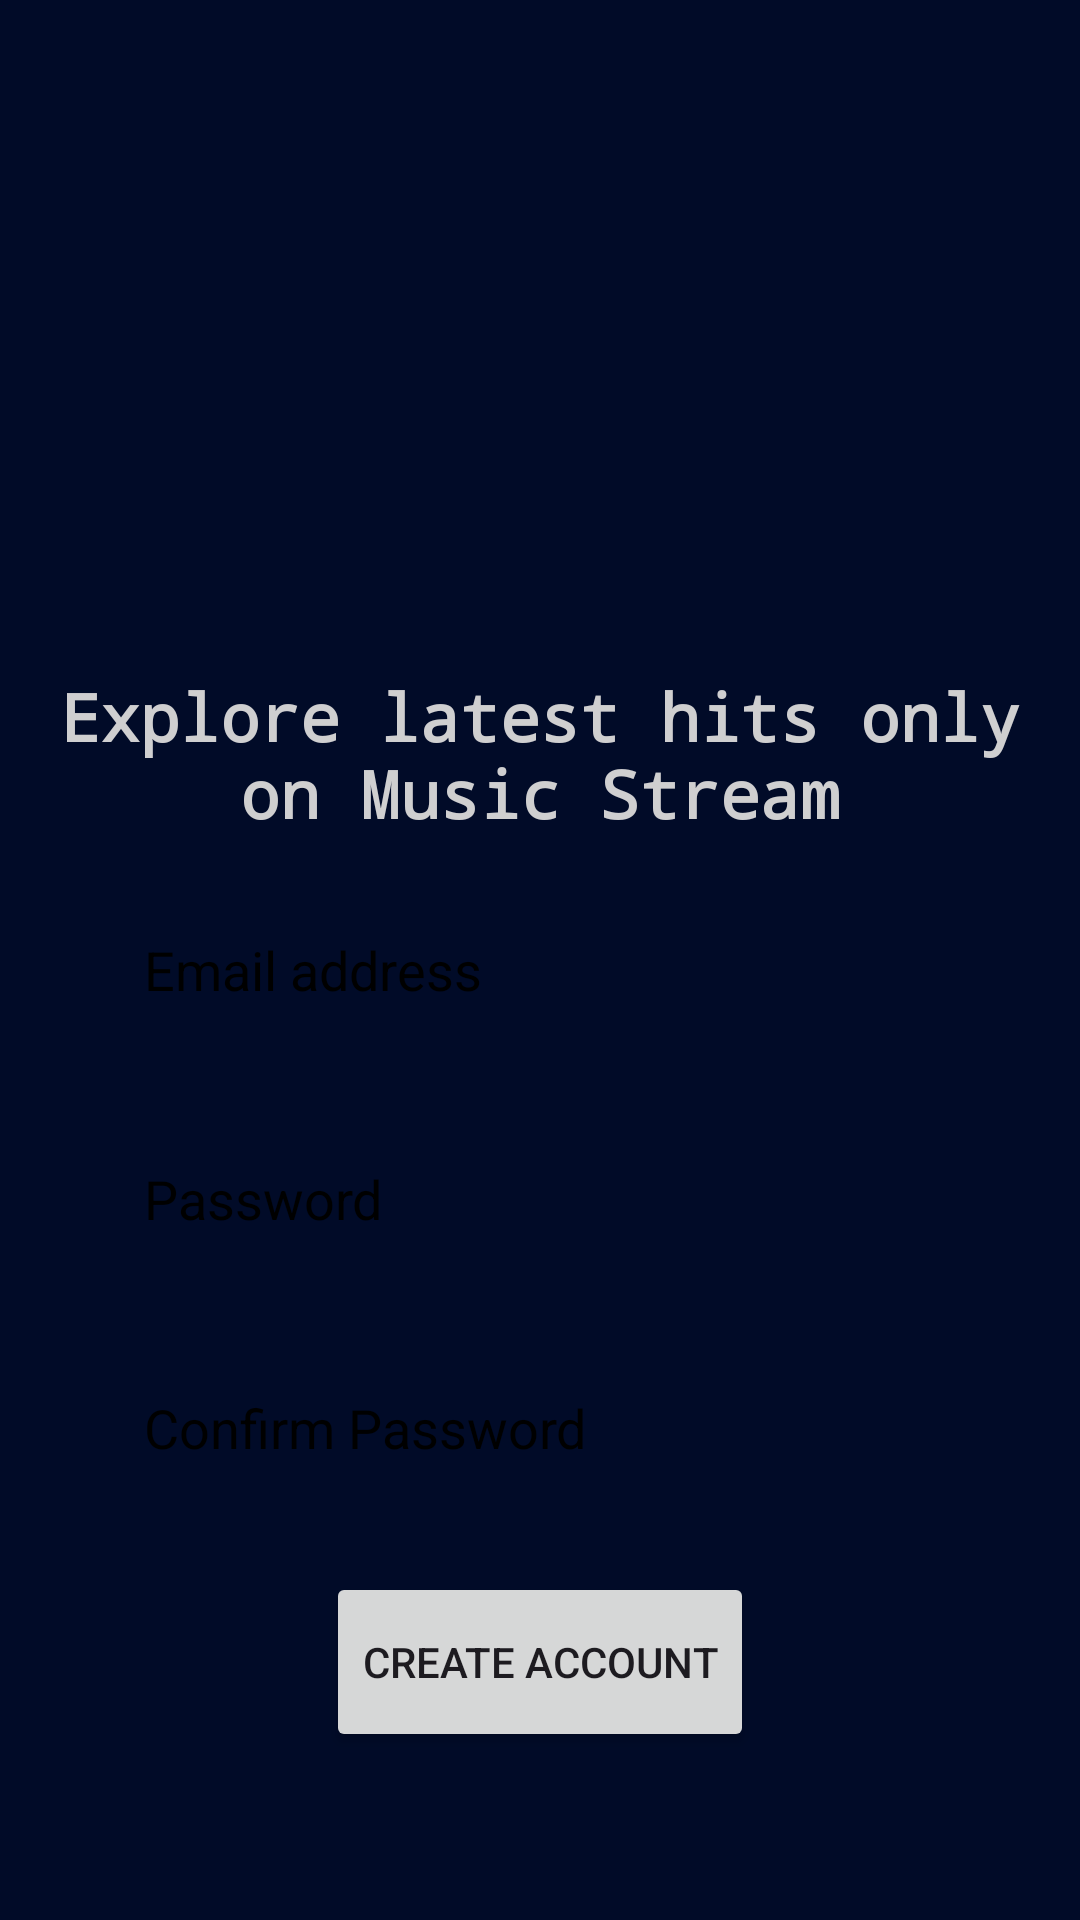

Produce the Android XML layout that renders to this screen, including the resource entries it uses.
<!-- AndroidManifest.xml: application theme Theme.MusicStream -->
<!-- res/layout/activity_signup.xml -->
<?xml version="1.0" encoding="utf-8"?>

<LinearLayout xmlns:android="http://schemas.android.com/apk/res/android"
    xmlns:tools="http://schemas.android.com/tools"
    android:layout_width="match_parent"
    android:layout_height="match_parent"
    android:background="@color/blueDark"
    android:orientation="vertical"
    android:padding="16dp"
    android:gravity="center"
    tools:context=".SignupActivity">

    <LinearLayout
        android:layout_width="match_parent"
        android:layout_height="wrap_content"
        android:gravity="center"
        android:orientation="vertical">

        <ImageView
            android:layout_width="200dp"
            android:layout_height="200dp"
            android:src="@drawable/logo" />

        <TextView
            android:layout_width="match_parent"
            android:layout_height="wrap_content"
            android:fontFamily="monospace"
            android:gravity="center"
            android:paddingTop="8dp"
            android:text="Explore latest hits only on Music Stream"
            android:textColor="@color/textWhite"
            android:textSize="22sp"
            android:textStyle="bold" />


    </LinearLayout>

    <LinearLayout
        android:layout_width="match_parent"
        android:layout_height="wrap_content"
        android:padding="16dp"
        android:gravity="center"
        android:orientation="vertical">

        <EditText
            android:layout_width="match_parent"
            android:layout_height="wrap_content"
            android:hint="Email address"
            android:textColorHint="@color/black"
            android:padding="16dp"
            android:inputType="textEmailAddress"
            android:background="@drawable/rounded_corner"
            android:id="@+id/email_edittext"/>

        <View
            android:layout_width="match_parent"
            android:layout_height="20dp"/>

        <EditText
            android:layout_width="match_parent"
            android:layout_height="wrap_content"
            android:hint="Password"
            android:textColorHint="@color/black"
            android:padding="16dp"
            android:inputType="textPassword"
            android:background="@drawable/rounded_corner"
            android:id="@+id/password_edittext"/>
        <View
            android:layout_width="match_parent"
            android:layout_height="20dp"/>

        <EditText
            android:layout_width="match_parent"
            android:layout_height="wrap_content"
            android:hint="Confirm Password"
            android:textColorHint="@color/black"
            android:padding="16dp"
            android:inputType="textPassword"
            android:background="@drawable/rounded_corner"
            android:id="@+id/confirm_password_edittext"/>

        <View
            android:layout_width="match_parent"
            android:layout_height="20dp"/>


        <Button
            android:layout_width="wrap_content"
            android:layout_height="60dp"
            android:text="Create Account"
            android:id="@+id/create_account_btn"/>

        <ProgressBar
            android:layout_width="32dp"
            android:layout_height="60dp"
            android:id="@+id/progress_bar"
            android:visibility="gone"
            android:indeterminateTint="@color/white"/>
        <View
            android:layout_width="match_parent"
            android:layout_height="20dp"/>
        <TextView
            android:layout_width="match_parent"
            android:layout_height="wrap_content"
            android:text="Already have an account?"
            android:textColor="@color/textWhite"
            android:gravity="center"
            android:id="@+id/goto_login_btn"/>


    </LinearLayout>


</LinearLayout>
<!-- resources referenced by this layout -->
<resources>
  <color name="black">#FF000000</color>
  <color name="blueDark">#010B28</color>
  <color name="textWhite">#CFCFD0</color>
  <color name="white">#FFFFFFFF</color>
  <style name="Theme.MusicStream" parent="Base.Theme.MusicStream" />
  <style name="Base.Theme.MusicStream" parent="Theme.Material3.DayNight.NoActionBar">
          
          
      </style>
</resources>
